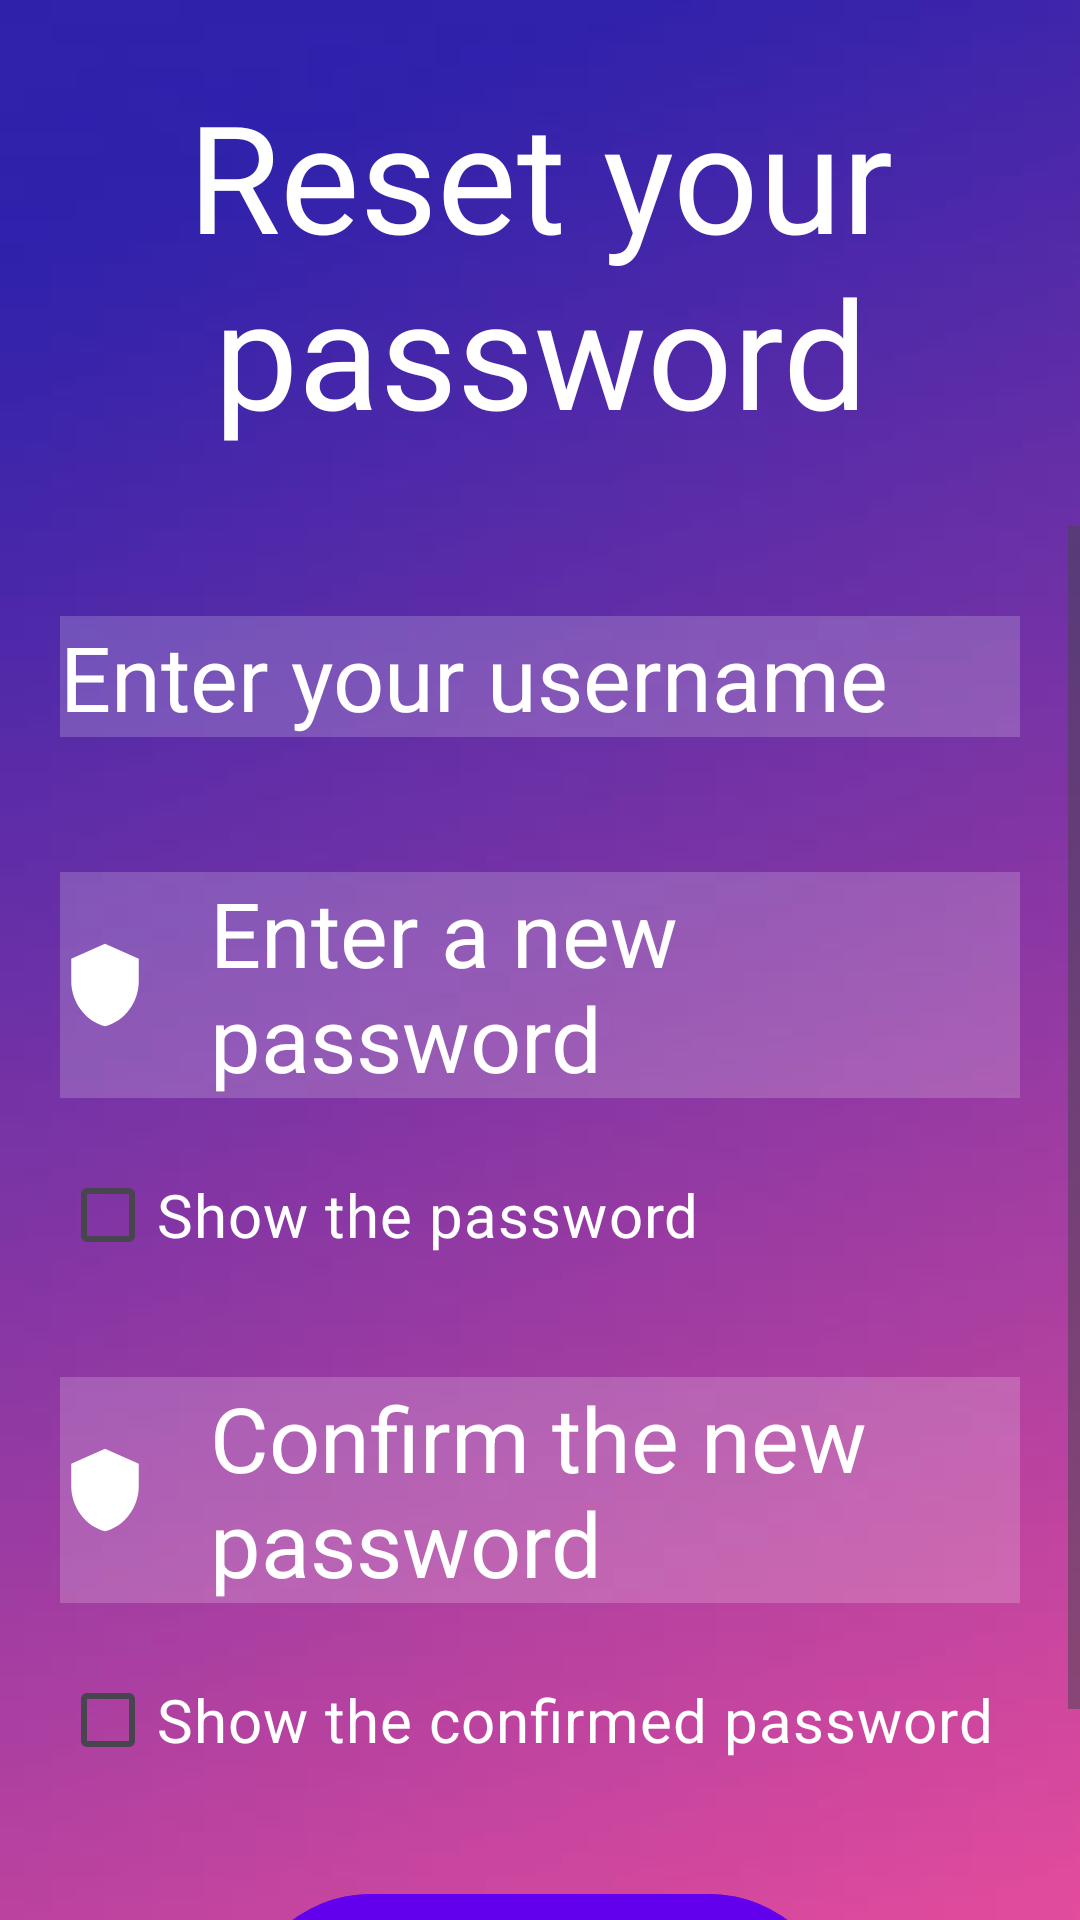

Layout XML and referenced resources for this Android screen:
<!-- AndroidManifest.xml: application theme Theme.Fullfilment_v3 -->
<!-- res/layout/activity_forgotten_password.xml -->
<?xml version = "1.0" encoding = "utf-8"?>
<RelativeLayout xmlns:android = "http://schemas.android.com/apk/res/android"
    xmlns:app = "http://schemas.android.com/apk/res-auto"
    xmlns:tools = "http://schemas.android.com/tools"
    android:layout_width = "match_parent"
    android:layout_height = "match_parent"
    android:background = "@drawable/fundal_login_gradient"
    tools:context = ".signin.ForgottenPasswordActivity">

    <TextView
        android:id="@+id/txtTitle"
        android:layout_width = "wrap_content"
        android:layout_height = "wrap_content"
        android:text = "Reset your password"
        android:textColor = "@color/white"
        android:textSize = "50dp"
        android:gravity = "center_horizontal"
        android:layout_margin = "25dp"/>

    <ScrollView
        android:layout_width="match_parent"
        android:layout_height="match_parent"
        android:id="@+id/scrollViewForgottenPassword"
        android:layout_below="@id/txtTitle">

        <RelativeLayout
            android:layout_width="match_parent"
            android:layout_height="wrap_content">

            <EditText
                android:id = "@+id/editTextUsername"
                android:layout_width = "match_parent"
                android:layout_height = "wrap_content"
                android:layout_marginStart = "20dp"
                android:layout_marginTop = "30dp"
                android:layout_marginEnd = "20dp"
                android:layout_marginBottom = "15dp"
                android:background = "#30ffffff"
                android:hint = "Enter your username"
                android:textColorHint = "@color/white"
                android:textColor = "@color/white"
                android:textSize = "30dp"
                android:drawableLeft = "@drawable/baseline_person_30"
                android:drawablePadding = "20dp"/>

            <EditText
                android:id = "@+id/editTextNewPassword"
                android:layout_width = "match_parent"
                android:layout_height = "wrap_content"
                android:layout_below = "@id/editTextUsername"
                android:layout_marginStart = "20dp"
                android:layout_marginTop = "30dp"
                android:layout_marginEnd = "20dp"
                android:layout_marginBottom = "15dp"
                android:background = "#30ffffff"
                android:hint = "Enter a new password"
                android:textColorHint = "@color/white"
                android:textColor = "@color/white"
                android:textSize = "30dp"
                android:drawableLeft = "@drawable/baseline_shield_30"
                android:drawablePadding = "20dp"/>

            <CheckBox
                android:id = "@+id/cbShowNewPassword"
                android:layout_width = "match_parent"
                android:layout_height = "wrap_content"
                android:layout_below = "@id/editTextNewPassword"
                android:text = "Show the password"
                android:textSize = "20sp"
                android:textColor = "@color/white"
                android:layout_marginTop = "0dp"
                android:layout_marginLeft = "20dp"
                android:layout_marginRight = "20dp"
                android:buttonTint = "@color/design_default_color_primary"/>

            <EditText
                android:id = "@+id/editTextConfirmNewPassword"
                android:layout_width = "match_parent"
                android:layout_height = "wrap_content"
                android:layout_below = "@id/cbShowNewPassword"
                android:layout_marginStart = "20dp"
                android:layout_marginTop = "30dp"
                android:layout_marginEnd = "20dp"
                android:layout_marginBottom = "15dp"
                android:background = "#30ffffff"
                android:hint = "Confirm the new password"
                android:textColorHint = "@color/white"
                android:textColor = "@color/white"
                android:textSize = "30dp"
                android:drawableLeft = "@drawable/baseline_shield_30"
                android:drawablePadding = "20dp"/>

            <CheckBox
                android:id = "@+id/cbShowConfirmPassword"
                android:layout_width = "match_parent"
                android:layout_height = "wrap_content"
                android:layout_below = "@id/editTextConfirmNewPassword"
                android:text = "Show the confirmed password"
                android:textSize = "20sp"
                android:textColor = "@color/white"
                android:layout_marginTop = "0dp"
                android:layout_marginLeft = "20dp"
                android:layout_marginRight = "20dp"
                android:buttonTint = "@color/design_default_color_primary"/>

            <com.google.android.material.button.MaterialButton
                android:id = "@+id/btnReset"
                android:layout_width = "wrap_content"
                android:layout_height = "wrap_content"
                android:layout_below = "@id/cbShowConfirmPassword"
                android:backgroundTint = "@color/design_default_color_primary"
                android:text = "Reset the password"
                android:textColor = "@color/white"
                android:textSize = "30dp"
                android:layout_marginTop = "30dp"
                android:layout_marginLeft = "80dp"
                android:layout_marginRight = "80dp"/>
        </RelativeLayout>
    </ScrollView>

</RelativeLayout>
<!-- resources referenced by this layout -->
<resources>
  <color name="white">#FFFFFFFF</color>
  <!-- drawable baseline_shield_30 (drawable) -->
  <vector android:autoMirrored="true" android:height="30dp"
      android:tint="#FFFFFF" android:viewportHeight="24"
      android:viewportWidth="24" android:width="30dp" xmlns:android="http://schemas.android.com/apk/res/android">
      <path android:fillColor="@android:color/white" android:pathData="M12,1L3,5v6c0,5.55 3.84,10.74 9,12 5.16,-1.26 9,-6.45 9,-12V5l-9,-4z"/>
  </vector>
  <!-- drawable fundal_login_gradient: jpg bitmap (drawable, 3433 bytes) -->
  <style name="Theme.Fullfilment_v3" parent="Base.Theme.Fullfilment_v3" />
  <style name="Base.Theme.Fullfilment_v3" parent="Theme.Material3.DayNight.NoActionBar">
          
          
      </style>
</resources>
